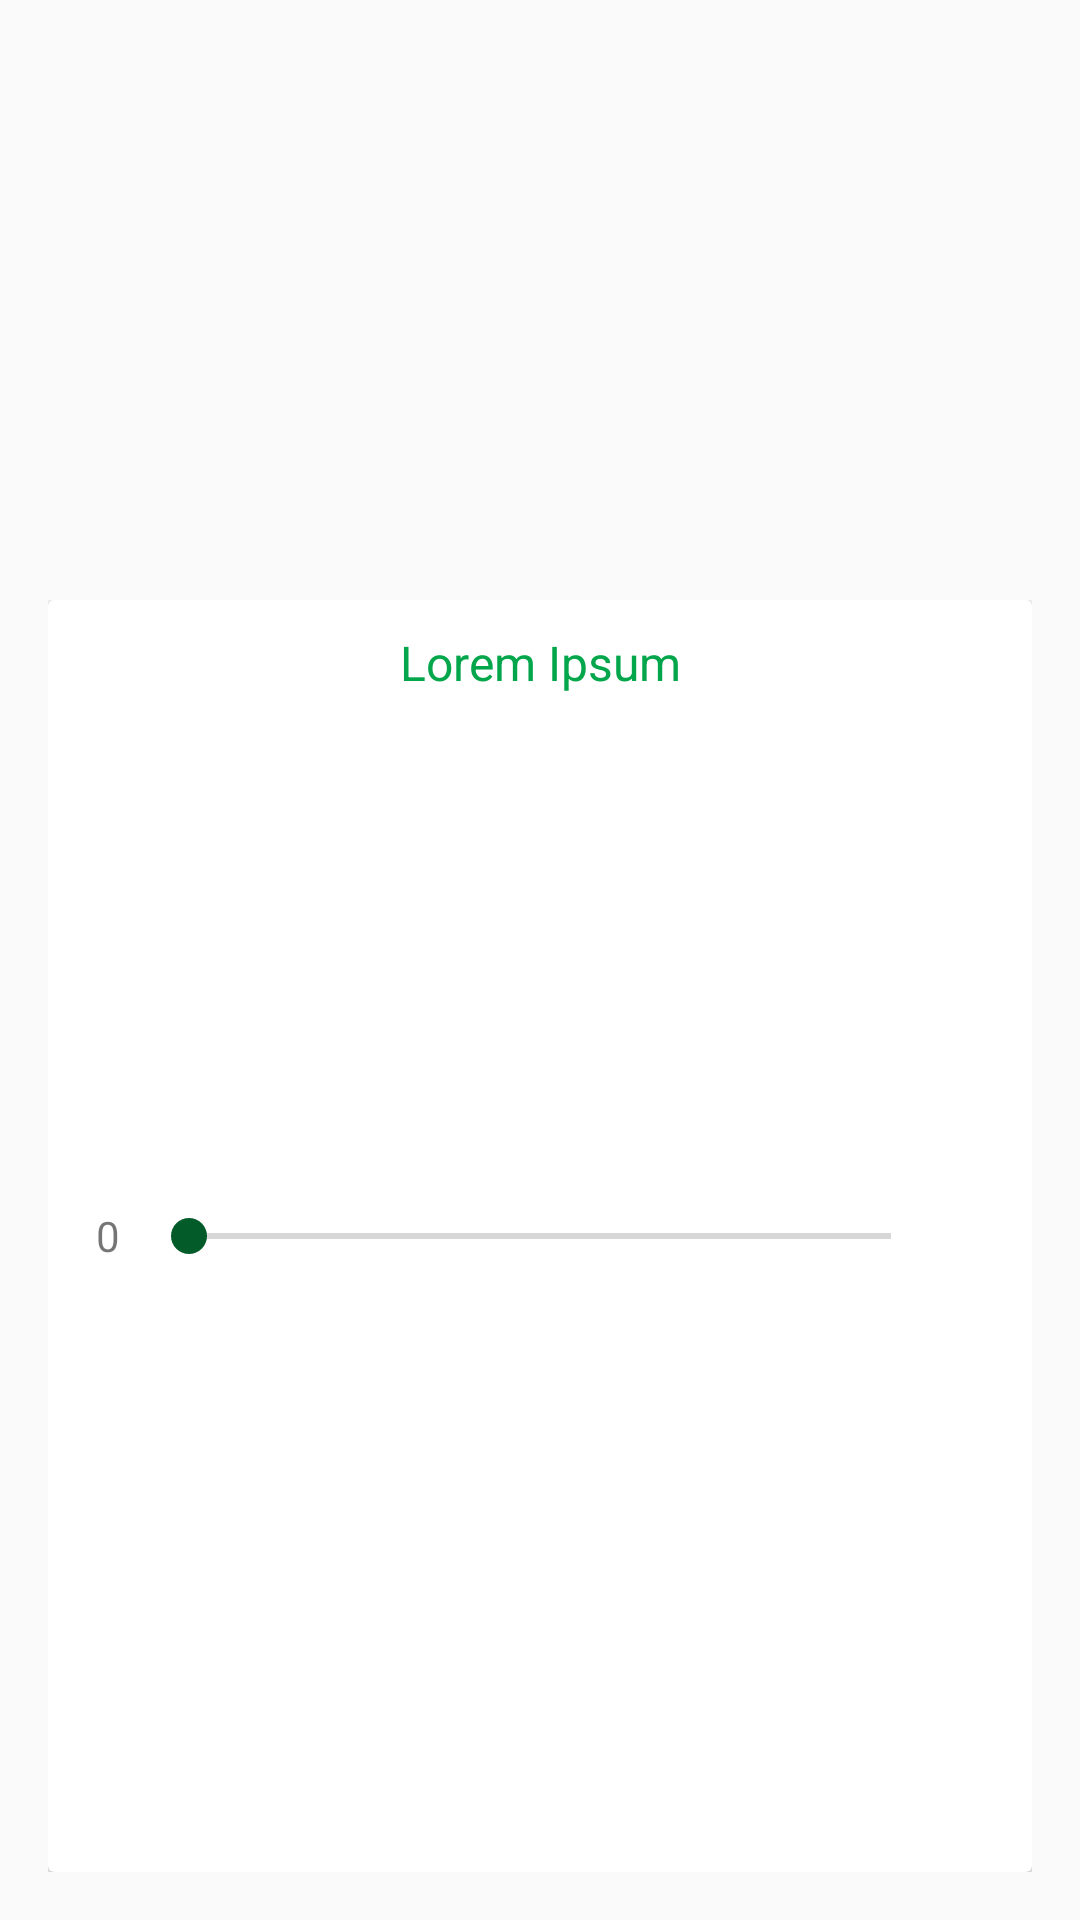

Android layout source for this screen:
<!-- AndroidManifest.xml: application theme AppTheme -->
<!-- res/layout/input_layout.xml -->
<?xml version="1.0" encoding="utf-8"?>
<LinearLayout xmlns:CircleProgressView="http://schemas.android.com/apk/res-auto"
                  xmlns:android="http://schemas.android.com/apk/res/android"
                  xmlns:tools="http://schemas.android.com/tools"
                  android:layout_width="match_parent"
                  android:layout_height="match_parent"
                  android:gravity="top|center"
                  android:orientation="vertical"
                  android:paddingBottom="@dimen/activity_vertical_margin"
                  android:paddingLeft="@dimen/activity_horizontal_margin"
                  android:paddingRight="@dimen/activity_horizontal_margin"
                  android:paddingTop="@dimen/pad_200dp"
                  >

        <at.grabner.circleprogress.CircleProgressView
            android:visibility="gone"
            android:id="@+id/circleView"
            android:layout_width="10dp"
            android:layout_height="10dp"
            CircleProgressView:cpv_value="10"
            CircleProgressView:cpv_maxValue="100"
            CircleProgressView:cpv_barColor="@color/colorPrimary"
            CircleProgressView:cpv_rimColor="@color/white"
            CircleProgressView:cpv_textColor="@color/colorPrimaryDark"
            CircleProgressView:cpv_unitColor="@color/colorPrimaryDark"
            CircleProgressView:cpv_spinColor="@color/colorPrimary"
            CircleProgressView:cpv_barWidth="15dp"
            CircleProgressView:cpv_rimWidth="15dp"
            CircleProgressView:cpv_contourSize="0dp"
            CircleProgressView:cpv_autoTextSize="true"
            CircleProgressView:cpv_seekMode="true"
            CircleProgressView:cpv_unit="%"
            CircleProgressView:cpv_unitPosition="right_top"
            CircleProgressView:cpv_unitScale="1"
            CircleProgressView:cpv_textScale="1"
            CircleProgressView:cpv_showUnit="true"
            />

    <android.support.v7.widget.CardView
        android:layout_width="match_parent"
        android:layout_height="wrap_content">
        <RelativeLayout
            android:focusable="true"
            android:paddingLeft="16dp"
            android:paddingRight="16dp"
            android:paddingTop="10dp"
            android:paddingBottom="10dp"
            android:clickable="true"
            android:background="?android:attr/selectableItemBackground"
            android:orientation="vertical"
            android:layout_width="match_parent"
            android:layout_height="match_parent">

            <TextView
                android:text="Lorem Ipsum"
                android:textAlignment="center"
                android:fontFamily="sans-serif"
                android:id="@+id/question_txt"
                android:textSize="@dimen/txt_16sp"
                android:textColor="@color/colorPrimary"
                android:layout_width="match_parent"
                android:layout_height="wrap_content"
                android:layout_marginBottom="@dimen/pad_15dp"/>

            <TextView
                android:layout_alignParentLeft="true"
                android:layout_centerVertical="true"
                android:layout_width="wrap_content"
                android:layout_height="wrap_content"
                android:text="0"/>


    <SeekBar
        android:layout_centerInParent="true"
        android:id="@+id/seekBar"
        android:layout_width="match_parent"
        android:layout_height="wrap_content"
        android:layout_marginLeft="10dp"
        android:layout_marginRight="20dp"/>
            <TextView
                android:id="@+id/value_txt"
                android:textColor="@color/colorPrimaryDark"
                android:layout_width="wrap_content"
                android:layout_alignParentRight="true"
                android:layout_centerVertical="true"
                android:layout_height="wrap_content" />
            <ImageView
                android:layout_alignParentRight="true"
                android:layout_alignParentBottom="true"
                android:layout_marginTop="@dimen/pad_15dp"
                android:layout_width="@dimen/pad_20dp"
                android:layout_height="@dimen/pad_20dp"
                android:id="@+id/rating_image"
                />
        </RelativeLayout>
    </android.support.v7.widget.CardView>


        <ScrollView
            android:layout_width="match_parent"
            android:layout_height="match_parent"
            android:id="@+id/scrollView"
            android:layout_gravity="center_horizontal"
            android:visibility="gone"
            android:layout_marginTop="10dp">

            <LinearLayout
                android:orientation="vertical"
                android:layout_width="match_parent"
                android:layout_height="match_parent"
                android:gravity="center_horizontal">

                <TextView
                    android:layout_marginTop="30dp"
                    android:id="@+id/textView"
                    android:layout_width="wrap_content"
                    android:layout_height="wrap_content"
                    android:text="Value"
                    android:textAppearance="?android:attr/textAppearanceMedium"/>


                <TextView
                    android:id="@+id/textView2"
                    android:layout_width="wrap_content"
                    android:layout_height="wrap_content"
                    android:layout_marginTop="30dp"
                    android:text="Spinning Bar Length"
                    android:textAppearance="?android:attr/textAppearanceMedium"/>

                <SeekBar
                    android:id="@+id/seekBar2"
                    android:layout_width="match_parent"
                    android:layout_height="wrap_content"
                    android:layout_marginLeft="20dp"
                    android:layout_marginRight="20dp"/>

                <LinearLayout
                    android:layout_width="match_parent"
                    android:layout_height="wrap_content"
                    android:layout_marginTop="8dp"
                    android:gravity="center"
                    android:orientation="horizontal">

                    <Switch
                        android:id="@+id/switch1"
                        android:layout_width="wrap_content"
                        android:layout_height="wrap_content"
                        android:layout_gravity="center_horizontal"
                        android:layout_marginRight="10dp"
                        android:text="Spin"/>

                    <Switch
                        android:id="@+id/switch2"
                        android:layout_width="wrap_content"
                        android:layout_height="wrap_content"
                        android:layout_marginLeft="10dp"
                        android:text="Show Unit"/>


                </LinearLayout>

                <TextView
                    android:layout_width="wrap_content"
                    android:layout_height="wrap_content"
                    android:text="Unit Position"
                    android:layout_marginTop="30dp"
                    android:id="@+id/textView3"
                    android:textAppearance="?android:attr/textAppearanceMedium"/>

                <Spinner
                    android:layout_width="match_parent"
                    android:layout_height="wrap_content"
                    android:id="@+id/spinner"
                    android:layout_gravity="center_horizontal"
                    android:layout_marginLeft="20dp"
                    android:layout_marginRight="20dp" />
            </LinearLayout>
        </ScrollView>


    </LinearLayout>
<!-- resources referenced by this layout -->
<resources>
  <color name="colorPrimary">#04A64B</color>
  <color name="colorPrimaryDark">#025b29</color>
  <color name="white">#ffffff</color>
  <dimen name="activity_horizontal_margin">16dp</dimen>
  <dimen name="activity_vertical_margin">16dp</dimen>
  <dimen name="pad_15dp">15dp</dimen>
  <dimen name="pad_200dp">200dp</dimen>
  <dimen name="pad_20dp">20dp</dimen>
  <dimen name="txt_16sp">16sp</dimen>
  <style name="AppTheme" parent="Theme.AppCompat.Light.NoActionBar">
          
          <item name="colorPrimary">@color/colorPrimary</item>
          <item name="colorPrimaryDark">@color/colorPrimaryDark</item>
          <item name="colorAccent">@color/colorPrimaryDark</item>
          <item name="android:titleTextStyle">@style/ActionBarStyle</item>
      </style>
  <style name="ActionBarStyle" parent="Theme.AppCompat.Light.NoActionBar">
          <item name="android:textColor">#FFFFFF</item>
          <item name="android:textStyle">bold</item>
      </style>
</resources>
